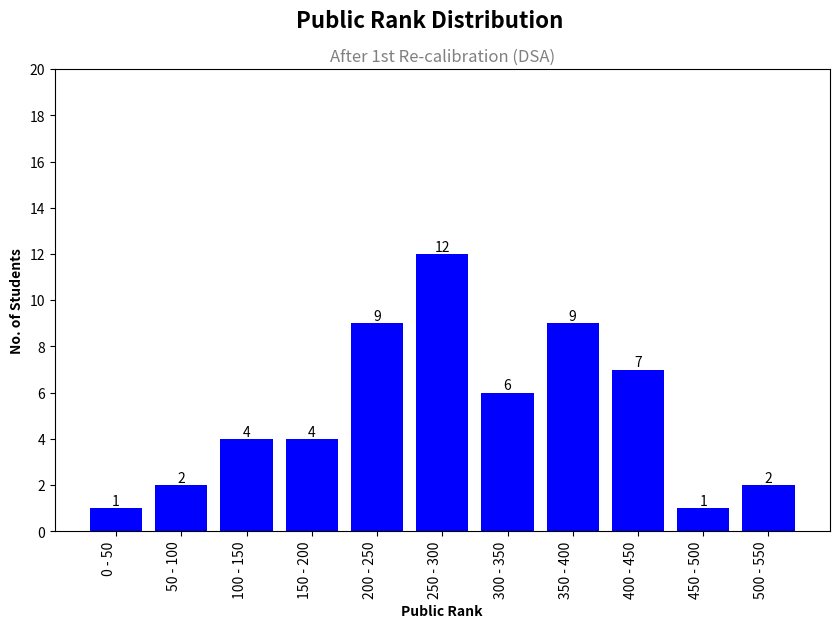

Generate this figure with matplotlib: (Note: this script raises an exception after producing the figure.)
import math
import os
import matplotlib.pyplot as plt
from matplotlib.ticker import MaxNLocator

# Sample data
ranges = [
    {"y": 1, "x": "0 - 50"},
    {"y": 2, "x": "50 - 100"},
    {"y": 4, "x": "100 - 150"},
    {"y": 4, "x": "150 - 200"},
    {"y": 9, "x": "200 - 250"},
    {"y": 12, "x": "250 - 300"},
    {"y": 6, "x": "300 - 350"},
    {"y": 9, "x": "350 - 400"},
    {"y": 7, "x": "400 - 450"},
    {"y": 1, "x": "450 - 500"},
    {"y": 2, "x": "500 - 550"}
]

# Extract x and y values
x = [r['x'] for r in ranges]
y = [int(r['y']) for r in ranges]

# Create subplots
fig, ax = plt.subplots(figsize=(10, 6))

# Create a bar chart on the first subplot
bars = ax.bar(x, y, color='blue')

# Add labels and title
ax.set_xlabel('Public Rank', fontweight='bold')
ax.set_ylabel('No. of Students', fontweight='bold')

# Add main title
plt.suptitle('Public Rank Distribution', fontsize=16, fontweight='bold', x=0.5)
plt.title('After 1st Re-calibration (DSA)', fontsize=12, color='gray', x=0.5)

# Rotate x-axis labels for better visibility
ax.set_xticklabels(x, rotation=90, ha='right')

# Set y-axis limit to ensure all data points are visible
max_y = max(y)
ax.set_ylim(0, math.ceil(max_y / 20) * 20)

ax.yaxis.set_major_locator(MaxNLocator(integer=True))

# Add count as text to the top of each bar
for bar, count in zip(bars, y):
    height = bar.get_height()
    ax.text(bar.get_x() + bar.get_width() / 2, height, count,
            ha='center', va='bottom', fontsize=10)

# Get the filename of the Python script
script_filename = os.path.splitext(os.path.basename(__file__))[0]

plt.tight_layout()
# Save the figure as a JPG with the same name as the Python script
plt.savefig(f'charts/{script_filename}.jpg', dpi=1000)  # Set the resolution (dpi) as needed
